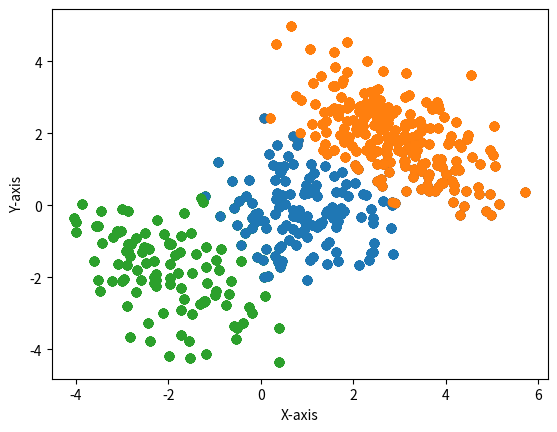

Here is the Python script that generated this plot:
import numpy as np
import random
import pandas as pd
import matplotlib.pyplot as plt
import matplotlib.cm as cm


def myplot(data, cluster_list):
    n = len(cluster_list)
    cmap = plt.get_cmap('tab10')
    colors = [cmap(i) for i in range(n)]
    
    for i, cluster in enumerate(set(cluster_list)):
        x = data[:, 0][cluster_list == cluster]
        y = data[:, 1][cluster_list == cluster]
        plt.scatter(x, y, color=colors[i])
    plt.xlabel('X-axis')
    plt.ylabel('Y-axis')
    plt.show()


def generatedatapoints():
    # Generate Datapoints: O(n)
    rng = np.random.default_rng(seed = 1234)
    cl1 = rng.multivariate_normal([-2,-2], [[1,-0.5],[-0.5,1]], size=100)
    cl2 = rng.multivariate_normal([1,0], [[1,0],[0,1]], size=150)
    cl3 = rng.multivariate_normal([3,2], [[1,-0.7],[-0.7,1]], size=200)
    pts = np.concatenate((cl1,cl2,cl3))

    return pts


def init_data_centroide(k_cluster):
    """
    This function initializes k centroids as a subset of the generated datapoints.
    So that the random initialized centroids are not initialized too far from the data.
    Time Complexity: O(k) - k cluster
    """
    pts = generatedatapoints()
    centroids = random.sample(tuple(pts),k_cluster)

    return pts, centroids


def assigntoCluster(data, centroids):
    """
    Here for each datapoint the Euclidean distance is calculated for each centroid and stored in the dist_matrix. 
    Then the minimal distance for each datapoint is calculated and its indexes stored in the cluster_list.
    Time Complexity: O (n*k) - n datapoints, k cluster
    """
    dist_matrix = np.linalg.norm(data[:, np.newaxis] - centroids, axis=2)
    cluster_list = np.argmin(dist_matrix, axis=1)
    
    return cluster_list


def kmeans(data, centroide, k_clusters):
    """
    The kmeans function is taken generated data, random initialized centroids and a defined number of clusters.
    Every datapoint is asigned to a cluster and the centroids are recalculated.
    This is repeated as long as the centroids are not changing anymore.
    Time Complexity: O(n*k*m) - n datapoints, k cluster/centroids, m dimensionaliyt of datapoints
    """
    old_centroide = centroide

    while True:

        cluster_list = assigntoCluster(data, old_centroide)
        new_centroide = [np.mean(data[np.where(cluster_list == cluster)], axis=0) for cluster in range(k_clusters)]
        myplot(data, cluster_list)

        if np.array_equal(old_centroide,new_centroide):
            break

        old_centroide = new_centroide

    return cluster_list


def main():
    
    k_cluster = 3  # Select k amount of clusters
    data, centroids = init_data_centroide(k_cluster)
    result = kmeans(data,centroids,k_cluster)

    return result
    

if __name__== '__main__':
    main()
